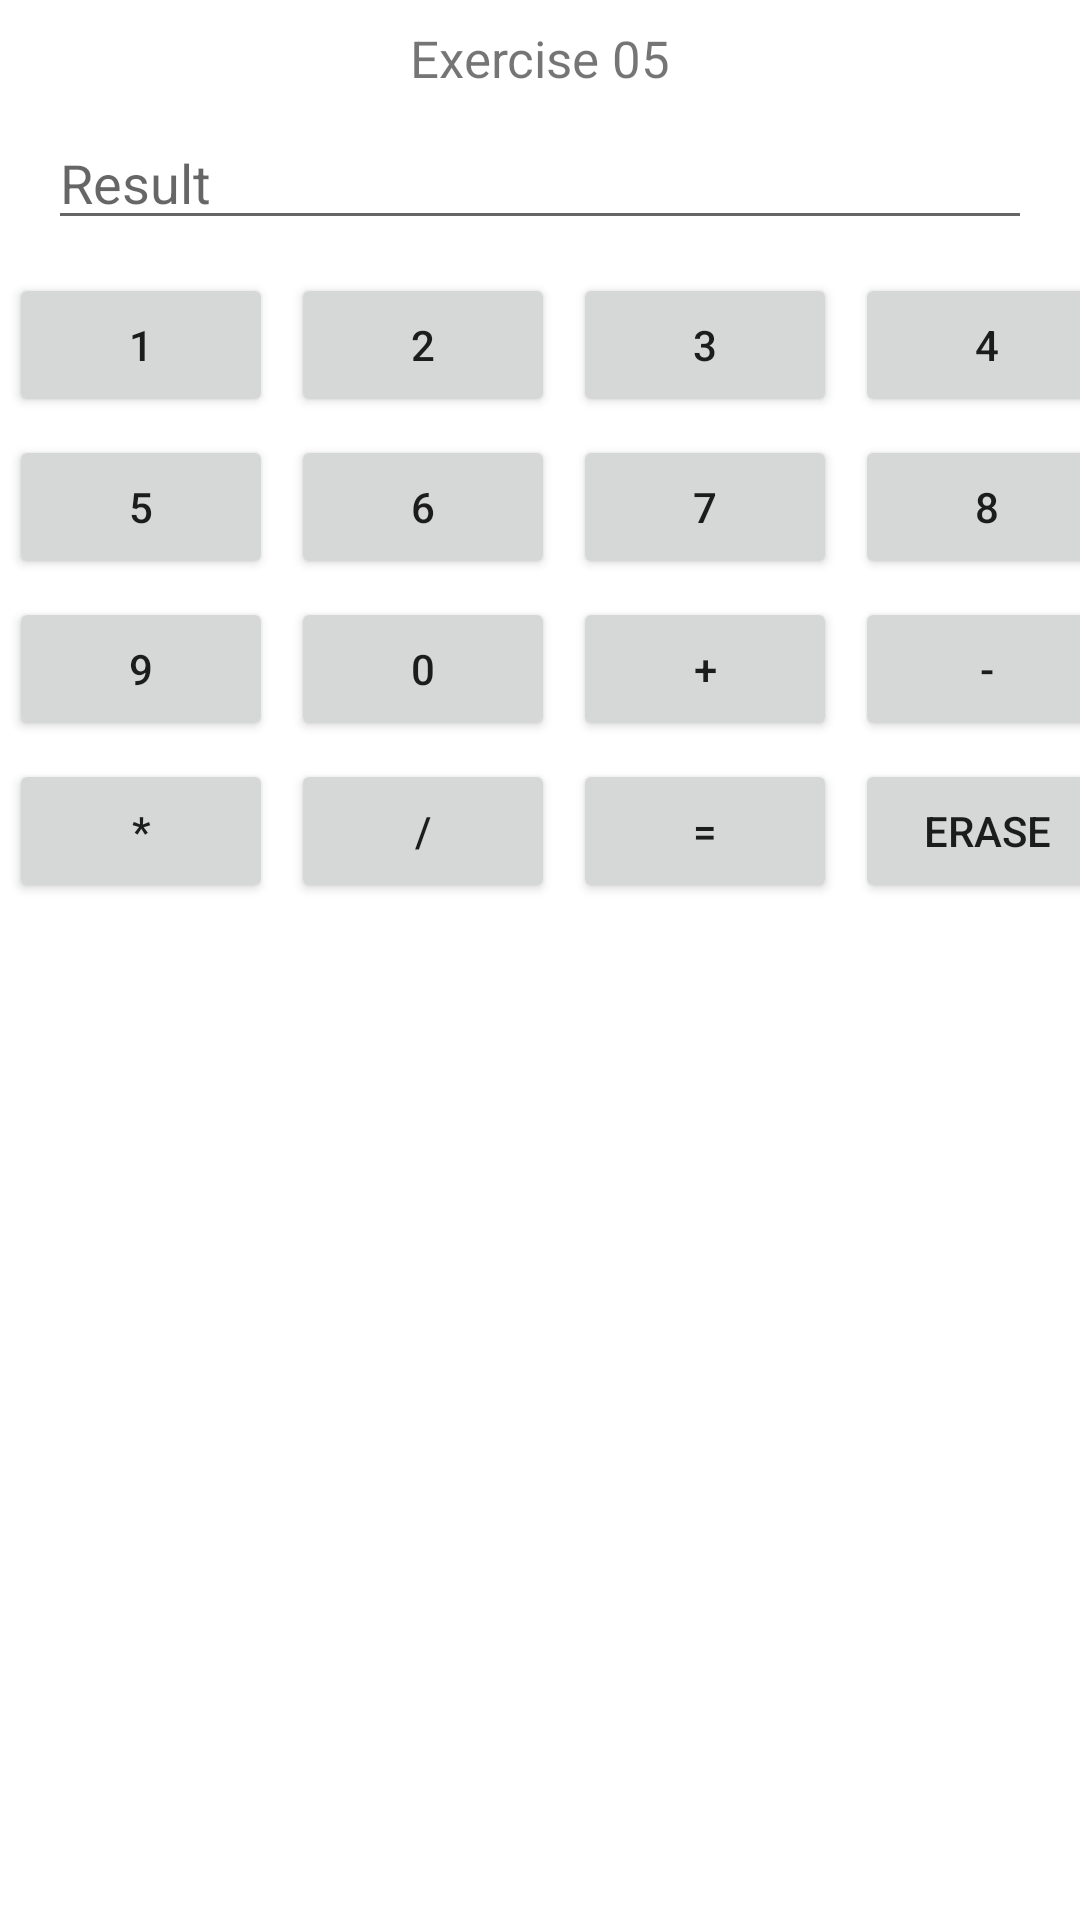

The Android layout XML behind this screen, and the referenced resources:
<!-- AndroidManifest.xml: application theme Theme.FirstList -->
<!-- res/layout/activity_exercicio05.xml -->
<?xml version="1.0" encoding="utf-8"?>
<androidx.constraintlayout.widget.ConstraintLayout xmlns:android="http://schemas.android.com/apk/res/android"
    xmlns:app="http://schemas.android.com/apk/res-auto"
    xmlns:tools="http://schemas.android.com/tools"
    android:layout_width="match_parent"
    android:layout_height="match_parent"
    tools:context=".Exercicio05Activity">

    <TextView
        android:id="@+id/textView6"
        android:layout_width="wrap_content"
        android:layout_height="wrap_content"
        android:layout_marginTop="8dp"
        android:text="Exercise 05"
        android:textSize="17sp"
        app:layout_constraintEnd_toEndOf="parent"
        app:layout_constraintStart_toStartOf="parent"
        app:layout_constraintTop_toTopOf="parent" />

    <EditText
        android:id="@+id/editResult"
        android:layout_width="0dp"
        android:layout_height="wrap_content"
        android:layout_marginStart="16dp"
        android:layout_marginTop="8dp"
        android:layout_marginEnd="16dp"
        android:ems="10"
        android:hint="Result"
        android:inputType="textPersonName"
        app:layout_constraintEnd_toEndOf="parent"
        app:layout_constraintStart_toStartOf="parent"
        app:layout_constraintTop_toBottomOf="@+id/textView6" />

    <TableLayout
        android:id="@+id/tableLayout"
        android:layout_width="wrap_content"
        android:layout_height="wrap_content"
        android:layout_marginStart="16dp"
        android:layout_marginTop="8dp"
        android:layout_marginEnd="16dp"
        app:layout_constraintEnd_toEndOf="parent"
        app:layout_constraintStart_toStartOf="parent"
        app:layout_constraintTop_toBottomOf="@+id/editResult">

        <TableRow
            android:layout_width="match_parent"
            android:layout_height="match_parent">

            <Button
                android:id="@+id/button1"
                android:layout_width="wrap_content"
                android:layout_height="wrap_content"
                android:layout_margin="3dp"
                android:text="1" />

            <Button
                android:id="@+id/button2"
                android:layout_width="wrap_content"
                android:layout_height="wrap_content"
                android:layout_margin="3dp"
                android:text="2" />

            <Button
                android:id="@+id/button3"
                android:layout_width="wrap_content"
                android:layout_height="wrap_content"
                android:layout_margin="3dp"
                android:text="3" />

            <Button
                android:id="@+id/button4"
                android:layout_width="wrap_content"
                android:layout_height="wrap_content"
                android:layout_margin="3dp"
                android:text="4" />
        </TableRow>

        <TableRow
            android:layout_width="match_parent"
            android:layout_height="match_parent">

            <Button
                android:id="@+id/button5"
                android:layout_width="wrap_content"
                android:layout_height="wrap_content"
                android:layout_margin="3dp"
                android:text="5" />

            <Button
                android:id="@+id/button6"
                android:layout_width="wrap_content"
                android:layout_height="wrap_content"
                android:layout_margin="3dp"
                android:text="6" />

            <Button
                android:id="@+id/button7"
                android:layout_width="wrap_content"
                android:layout_height="wrap_content"
                android:layout_margin="3dp"
                android:text="7" />

            <Button
                android:id="@+id/button8"
                android:layout_width="wrap_content"
                android:layout_height="wrap_content"
                android:layout_margin="3dp"
                android:text="8" />
        </TableRow>

        <TableRow
            android:layout_width="match_parent"
            android:layout_height="match_parent">

            <Button
                android:id="@+id/button9"
                android:layout_width="wrap_content"
                android:layout_height="wrap_content"
                android:layout_margin="3dp"
                android:text="9" />

            <Button
                android:id="@+id/button0"
                android:layout_width="wrap_content"
                android:layout_height="wrap_content"
                android:layout_margin="3dp"
                android:text="0" />

            <Button
                android:id="@+id/buttonSum"
                android:layout_width="wrap_content"
                android:layout_height="wrap_content"
                android:layout_margin="3dp"
                android:text="+" />

            <Button
                android:id="@+id/buttonSub"
                android:layout_width="wrap_content"
                android:layout_height="wrap_content"
                android:layout_margin="3dp"
                android:text="-" />
        </TableRow>

        <TableRow
            android:layout_width="match_parent"
            android:layout_height="match_parent">

            <Button
                android:id="@+id/buttonMult"
                android:layout_width="wrap_content"
                android:layout_height="wrap_content"
                android:layout_margin="3dp"
                android:text="*" />

            <Button
                android:id="@+id/buttonDiv"
                android:layout_width="wrap_content"
                android:layout_height="wrap_content"
                android:layout_margin="3dp"
                android:text="/" />

            <Button
                android:id="@+id/buttonEqual"
                android:layout_width="wrap_content"
                android:layout_height="wrap_content"
                android:layout_margin="3dp"
                android:text="=" />

            <Button
                android:id="@+id/buttonErase"
                android:layout_width="wrap_content"
                android:layout_height="wrap_content"
                android:layout_margin="3dp"
                android:text="ERASE" />

        </TableRow>
    </TableLayout>

</androidx.constraintlayout.widget.ConstraintLayout>
<!-- resources referenced by this layout -->
<resources>
  <style name="Theme.FirstList" parent="Theme.MaterialComponents.DayNight.DarkActionBar">
          
          <item name="colorPrimary">@color/purple_500</item>
          <item name="colorPrimaryVariant">@color/purple_700</item>
          <item name="colorOnPrimary">@color/white</item>
          
          <item name="colorSecondary">@color/teal_200</item>
          <item name="colorSecondaryVariant">@color/teal_700</item>
          <item name="colorOnSecondary">@color/black</item>
          
          <item name="android:statusBarColor" tools:targetApi="l">?attr/colorPrimaryVariant</item>
          
      </style>
  <!-- not gathered from this repository: default colours our renderer supplied (Android Studio template values) -->
  <color name="purple_500">#FF6200EE</color>
  <color name="purple_700">#FF3700B3</color>
  <color name="teal_200">#FF03DAC5</color>
  <color name="teal_700">#FF018786</color>
  <color name="black">#FF000000</color>
  <color name="white">#FFFFFFFF</color>
</resources>
